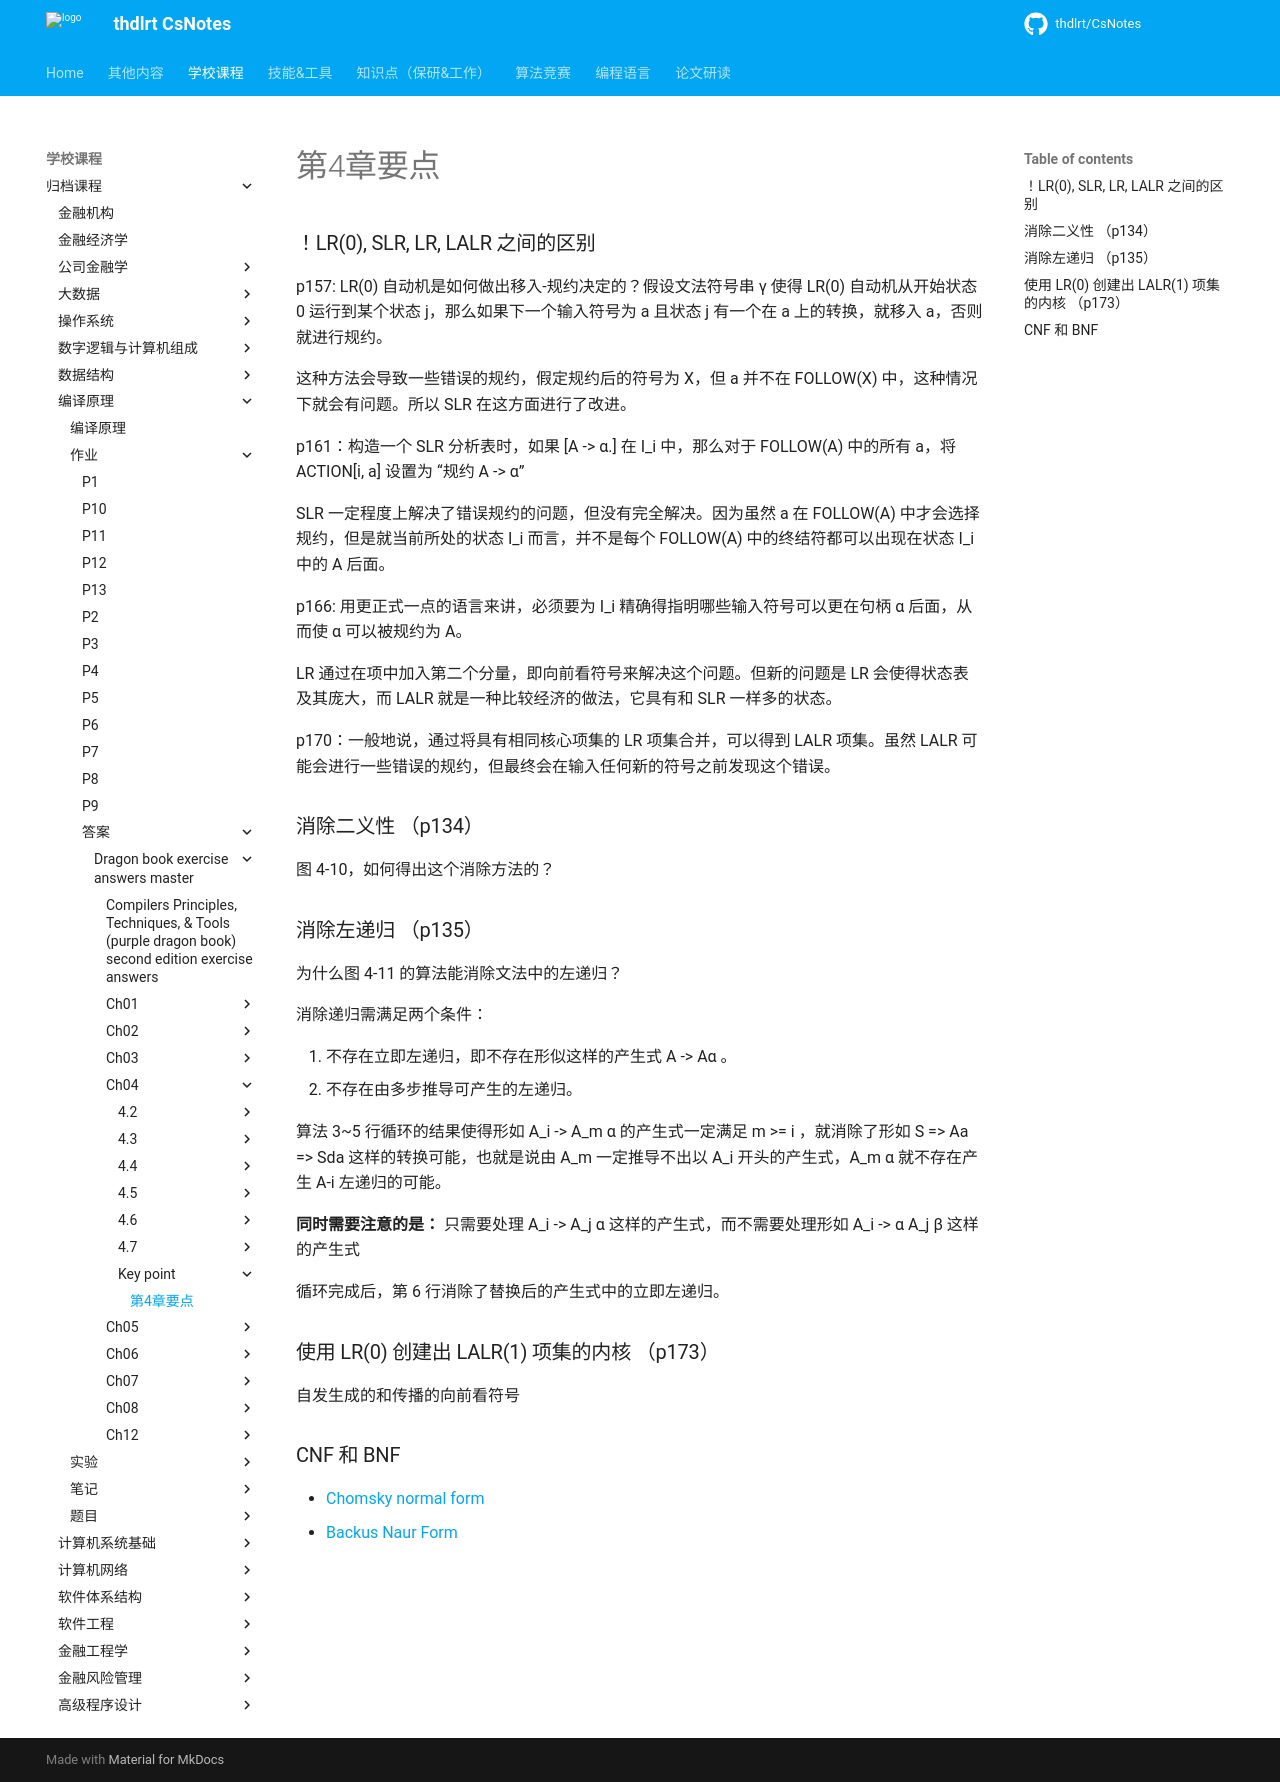

repository: thdlrt/CsNotes · page: 学校课程/归档课程/编译原理/作业/答案/dragon-book-exercise-answers-master/ch04/key-point/key-point/index.html · generator: mkdocs

# 第4章要点

### ！LR(0), SLR, LR, LALR 之间的区别

p157: LR(0) 自动机是如何做出移入-规约决定的？假设文法符号串 γ 使得 LR(0) 自动机从开始状态 0 运行到某个状态 j，那么如果下一个输入符号为 a 且状态 j 有一个在 a 上的转换，就移入 a，否则就进行规约。

这种方法会导致一些错误的规约，假定规约后的符号为 X，但 a 并不在 FOLLOW(X) 中，这种情况下就会有问题。所以 SLR 在这方面进行了改进。

p161：构造一个 SLR 分析表时，如果 [A -> α.] 在 I_i 中，那么对于 FOLLOW(A) 中的所有 a，将 ACTION[i, a] 设置为 “规约 A -> α”

SLR 一定程度上解决了错误规约的问题，但没有完全解决。因为虽然 a 在 FOLLOW(A) 中才会选择规约，但是就当前所处的状态 I_i 而言，并不是每个 FOLLOW(A) 中的终结符都可以出现在状态 I_i 中的 A 后面。

p166: 用更正式一点的语言来讲，必须要为 I_i 精确得指明哪些输入符号可以更在句柄 α 后面，从而使 α 可以被规约为 A。

LR 通过在项中加入第二个分量，即向前看符号来解决这个问题。但新的问题是 LR 会使得状态表及其庞大，而 LALR 就是一种比较经济的做法，它具有和 SLR 一样多的状态。

p170：一般地说，通过将具有相同核心项集的 LR 项集合并，可以得到 LALR 项集。虽然 LALR 可能会进行一些错误的规约，但最终会在输入任何新的符号之前发现这个错误。

### 消除二义性 （p134）

图 4-10，如何得出这个消除方法的？

### 消除左递归 （p135）

为什么图 4-11 的算法能消除文法中的左递归？

消除递归需满足两个条件：

1. 不存在立即左递归，即不存在形似这样的产生式 A -> Aα 。
2. 不存在由多步推导可产生的左递归。

算法 3~5 行循环的结果使得形如 A_i -> A_m α 的产生式一定满足 m >= i ，就消除了形如 S => Aa => Sda 这样的转换可能，也就是说由 A_m 一定推导不出以 A_i 开头的产生式，A_m α 就不存在产生 A-i 左递归的可能。

**同时需要注意的是：** 只需要处理 A_i -> A_j α 这样的产生式，而不需要处理形如 A_i -> α A_j β 这样的产生式

循环完成后，第 6 行消除了替换后的产生式中的立即左递归。

### 使用 LR(0) 创建出 LALR(1) 项集的内核 （p173）

自发生成的和传播的向前看符号

### CNF 和 BNF

- [Chomsky normal form](http://en.wikipedia.org/wiki/Chomsky_normal_form)
- [Backus Naur Form](https://en.wikipedia.org/wiki/Backus%E2%80%93Naur_Form)
